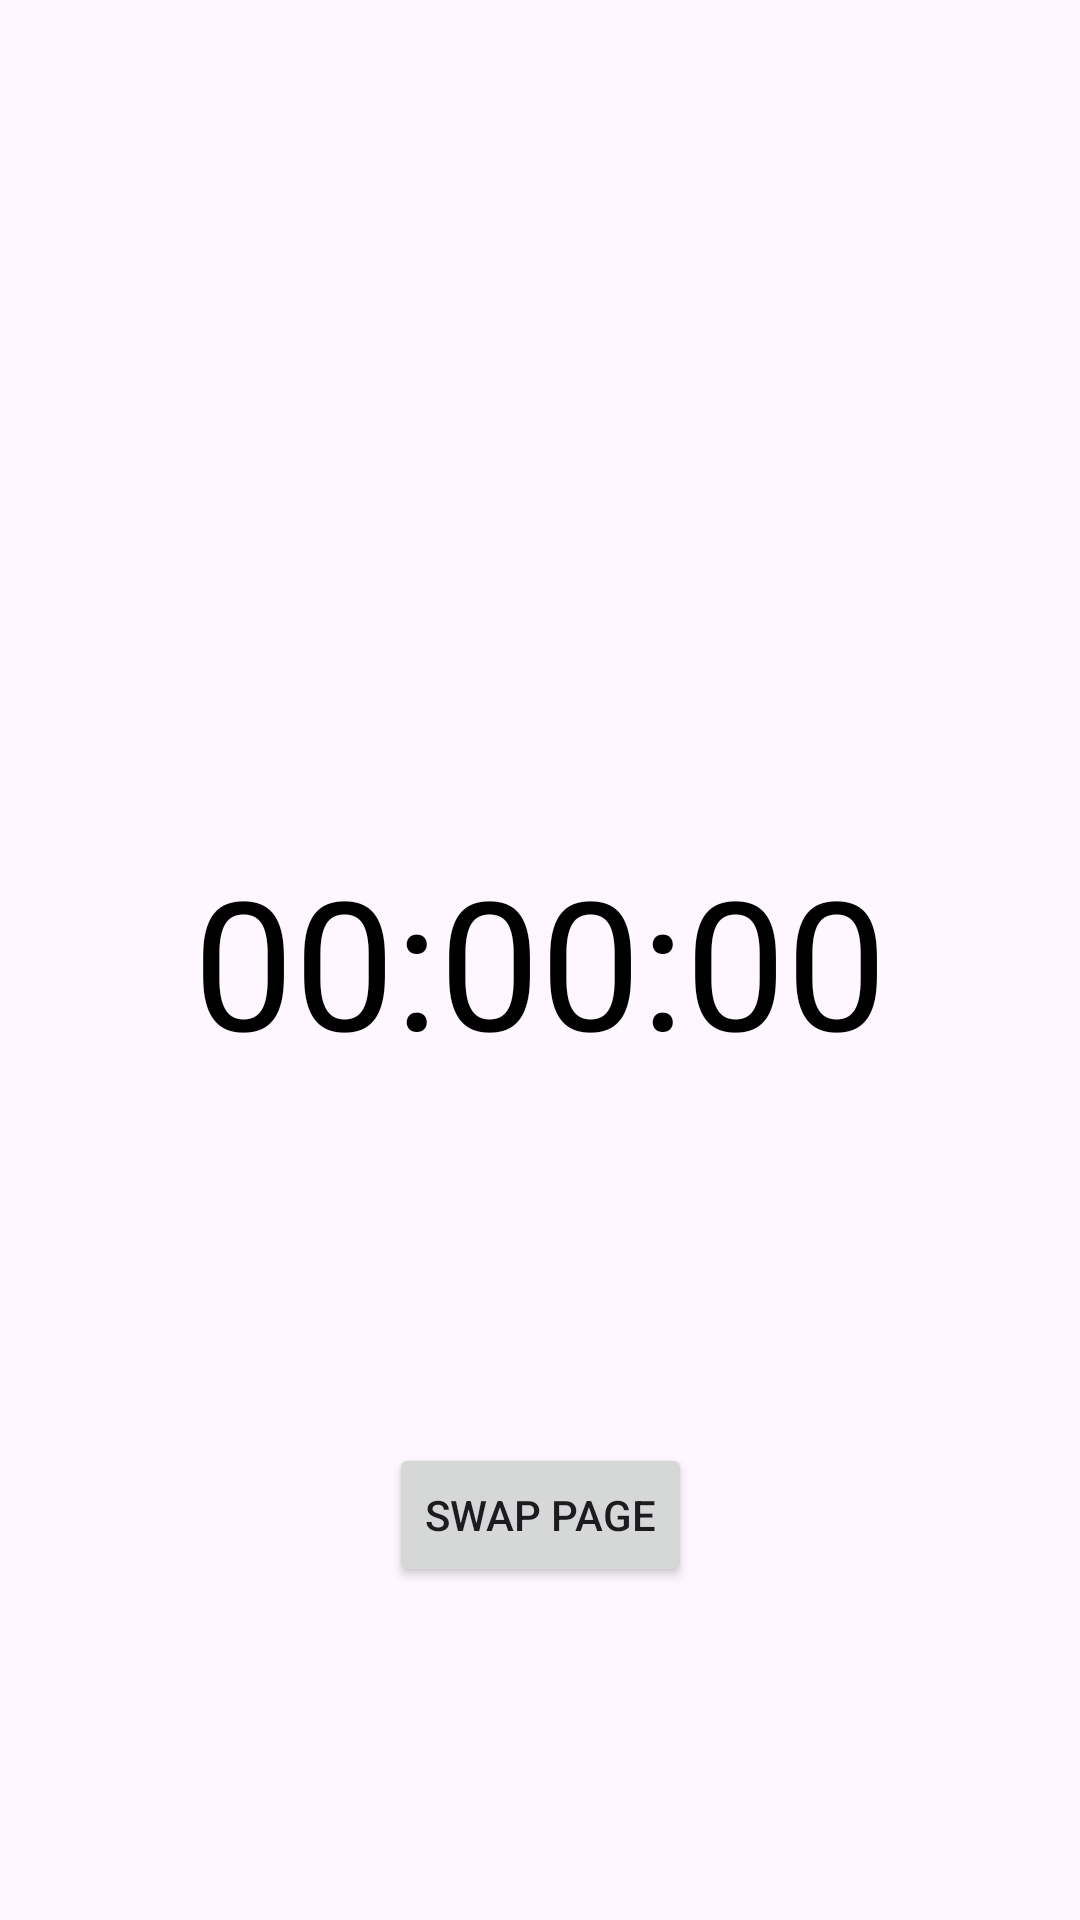

The Android layout XML behind this screen, and the referenced resources:
<!-- AndroidManifest.xml: application theme Theme.AutoLogoutProofOfConcept -->
<!-- res/layout/activity_main.xml -->
<?xml version="1.0" encoding="utf-8"?>
<androidx.constraintlayout.widget.ConstraintLayout xmlns:android="http://schemas.android.com/apk/res/android"
    xmlns:app="http://schemas.android.com/apk/res-auto"
    xmlns:tools="http://schemas.android.com/tools"
    android:layout_width="match_parent"
    android:layout_height="match_parent"
    tools:context=".MainActivity"
    android:id="@+id/layout">

    <TextView
        android:id="@+id/timeTV"
        android:layout_width="match_parent"
        android:layout_height="wrap_content"
        android:padding="10dp"
        android:text="00:00:00"
        android:textAlignment="center"
        android:textColor="@color/black"
        android:textSize="60sp"
        app:layout_constraintBottom_toBottomOf="parent"
        app:layout_constraintTop_toTopOf="parent" />

    <androidx.constraintlayout.widget.ConstraintLayout
        android:layout_width="match_parent"
        android:layout_height="wrap_content"
        android:padding="10dp"
        app:layout_constraintBottom_toBottomOf="parent"
        app:layout_constraintTop_toBottomOf="@+id/timeTV">

        <Button
            android:id="@+id/button_go_to_second_page"
            android:layout_marginTop="30dp"
            android:layout_width="wrap_content"
            android:layout_height="wrap_content"
            android:text="Swap page"
            app:layout_constraintBottom_toBottomOf="parent"
            app:layout_constraintEnd_toEndOf="parent"
            app:layout_constraintStart_toStartOf="parent" />

    </androidx.constraintlayout.widget.ConstraintLayout>



</androidx.constraintlayout.widget.ConstraintLayout>
<!-- resources referenced by this layout -->
<resources>
  <style name="Theme.AutoLogoutProofOfConcept" parent="Base.Theme.AutoLogoutProofOfConcept" />
  <style name="Base.Theme.AutoLogoutProofOfConcept" parent="Theme.Material3.DayNight.NoActionBar">
          
          
      </style>
  <!-- not gathered from this repository: default colours our renderer supplied (Android Studio template values) -->
  <color name="black">#FF000000</color>
</resources>
